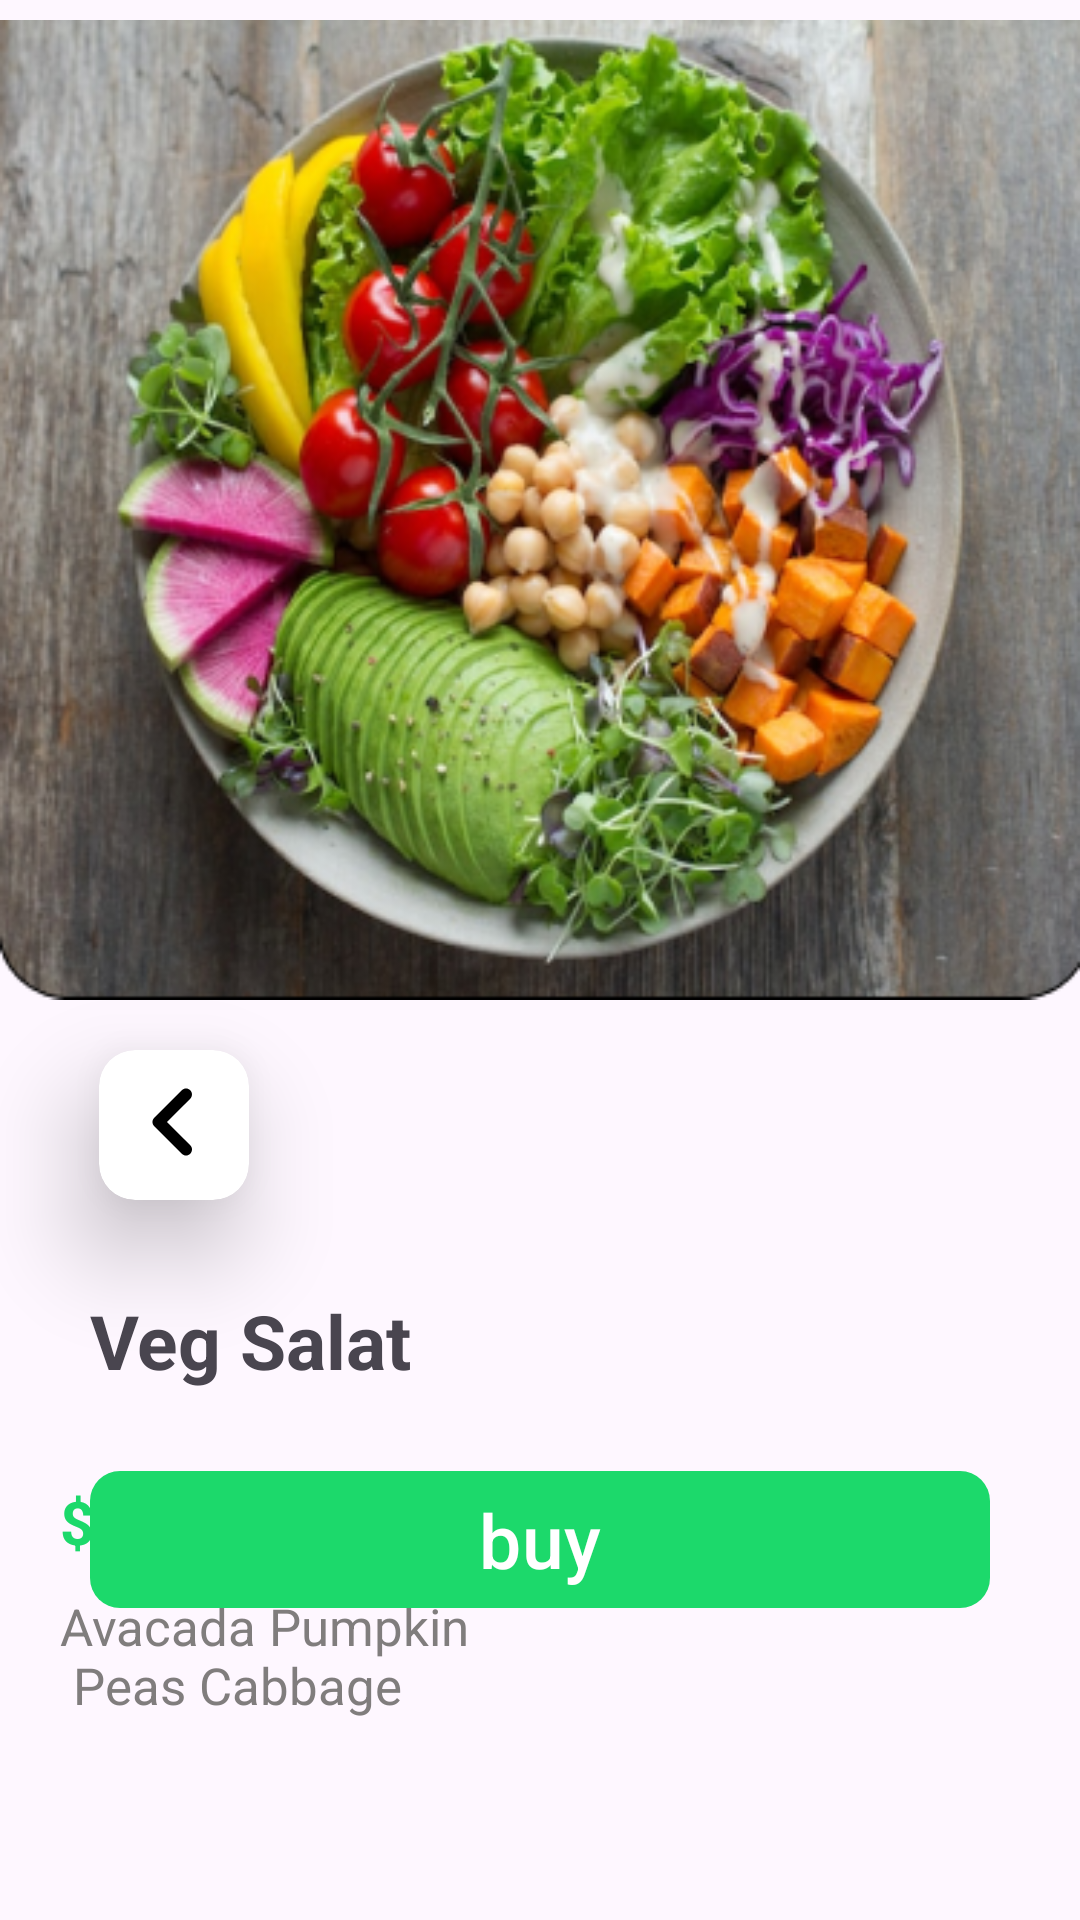

Produce the Android XML layout that renders to this screen, including the resource entries it uses.
<!-- AndroidManifest.xml: application theme Theme.FoodApp -->
<!-- res/layout/fragment_four.xml -->
<?xml version="1.0" encoding="utf-8"?>
<FrameLayout xmlns:android="http://schemas.android.com/apk/res/android"
    xmlns:app="http://schemas.android.com/apk/res-auto"
    xmlns:tools="http://schemas.android.com/tools"
    android:layout_width="match_parent"
    android:layout_height="match_parent"
    tools:context=".fragments.fragment_four">

    <LinearLayout
        android:layout_width="match_parent"
        android:layout_height="match_parent"
        android:orientation="vertical">

        <ImageView
            android:id="@+id/imageView"
            android:layout_width="match_parent"
            android:layout_height="wrap_content"
            android:src="@drawable/photo" />

        <androidx.cardview.widget.CardView
            android:id="@+id/name"
            android:layout_width="50dp"
            android:layout_height="50dp"
            android:layout_marginStart="33dp"
            android:layout_marginTop="10dp"
            app:cardCornerRadius="12dp"
            app:cardElevation="20dp">

            <ImageView
                android:layout_width="50dp"
                android:layout_height="wrap_content"
                android:layout_gravity="center"
                android:src="@drawable/chevron_left" />
        </androidx.cardview.widget.CardView>

        <TextView
            android:layout_width="wrap_content"
            android:layout_height="wrap_content"
            android:layout_margin="30dp"
            android:text="@string/ing"
            android:textSize="25sp"
            android:textStyle="bold" />

        <TextView
            android:layout_width="wrap_content"
            android:layout_height="wrap_content"
            android:layout_marginStart="20dp"
            android:text="$ 10.00"
            android:textColor="@color/greeeen"
            android:textSize="20sp"
            android:textStyle="bold" />

        <LinearLayout
            android:layout_width="wrap_content"
            android:layout_height="wrap_content"
            android:orientation="vertical">

            <TextView
                android:layout_width="wrap_content"
                android:layout_height="wrap_content"
                android:layout_marginStart="20dp"
                android:layout_marginTop="10dp"
                android:text="@string/avacada"
                android:textColor="@color/green"
                android:textSize="17sp" />


        </LinearLayout>

    </LinearLayout>

    <com.google.android.material.button.MaterialButton
        android:id="@+id/buttons"
        android:layout_width="match_parent"
        android:layout_height="wrap_content"
        android:layout_gravity="bottom"
        android:layout_marginHorizontal="30dp"
        android:layout_marginBottom="100dp"
        android:text="@string/buy"
        android:textSize="25sp"
        app:cornerRadius="10dp" />


</FrameLayout>
<!-- resources referenced by this layout -->
<resources>
  <color name="greeeen">#1CD96B</color>
  <color name="green">#807D7D</color>
  <!-- drawable chevron_left (drawable) -->
  <vector xmlns:android="http://schemas.android.com/apk/res/android"
      android:width="48dp"
      android:height="48dp"
      android:viewportWidth="48"
      android:viewportHeight="48">
    <group>
      <clip-path
          android:pathData="M0,0h48v48h-48z"/>
      <path
          android:pathData="M29.42,12.42C28.64,11.64 27.38,11.64 26.6,12.42L17.42,21.6C16.64,22.38 16.64,23.64 17.42,24.42L26.6,33.6C27.38,34.38 28.64,34.38 29.42,33.6C30.2,32.82 30.2,31.56 29.42,30.78L21.66,23L29.42,15.24C30.2,14.46 30.18,13.18 29.42,12.42Z"
          android:fillColor="@color/black"/>
    </group>
  </vector>
  <!-- drawable photo: png bitmap (drawable, 285080 bytes) -->
  <string name="avacada">Avacada Pumpkin \n Peas  Cabbage</string>
  <string name="buy">buy</string>
  <string name="ing">Veg Salat</string>
  <style name="Theme.FoodApp" parent="Base.Theme.FoodApp">
  
          <item name="foodBackround">@color/white</item>
          <item name="background">@color/black</item>
          <item name="salat">@color/grayn</item>
  
  
  
      </style>
  <color name="black">#FF000000</color>
  <style name="Base.Theme.FoodApp" parent="Theme.Material3.DayNight.NoActionBar">
          
           <item name="colorPrimary">@color/greeeen</item>
      </style>
  <color name="white">#FFFFFFFF</color>
  <color name="grayn">#B8B3B3</color>
</resources>
